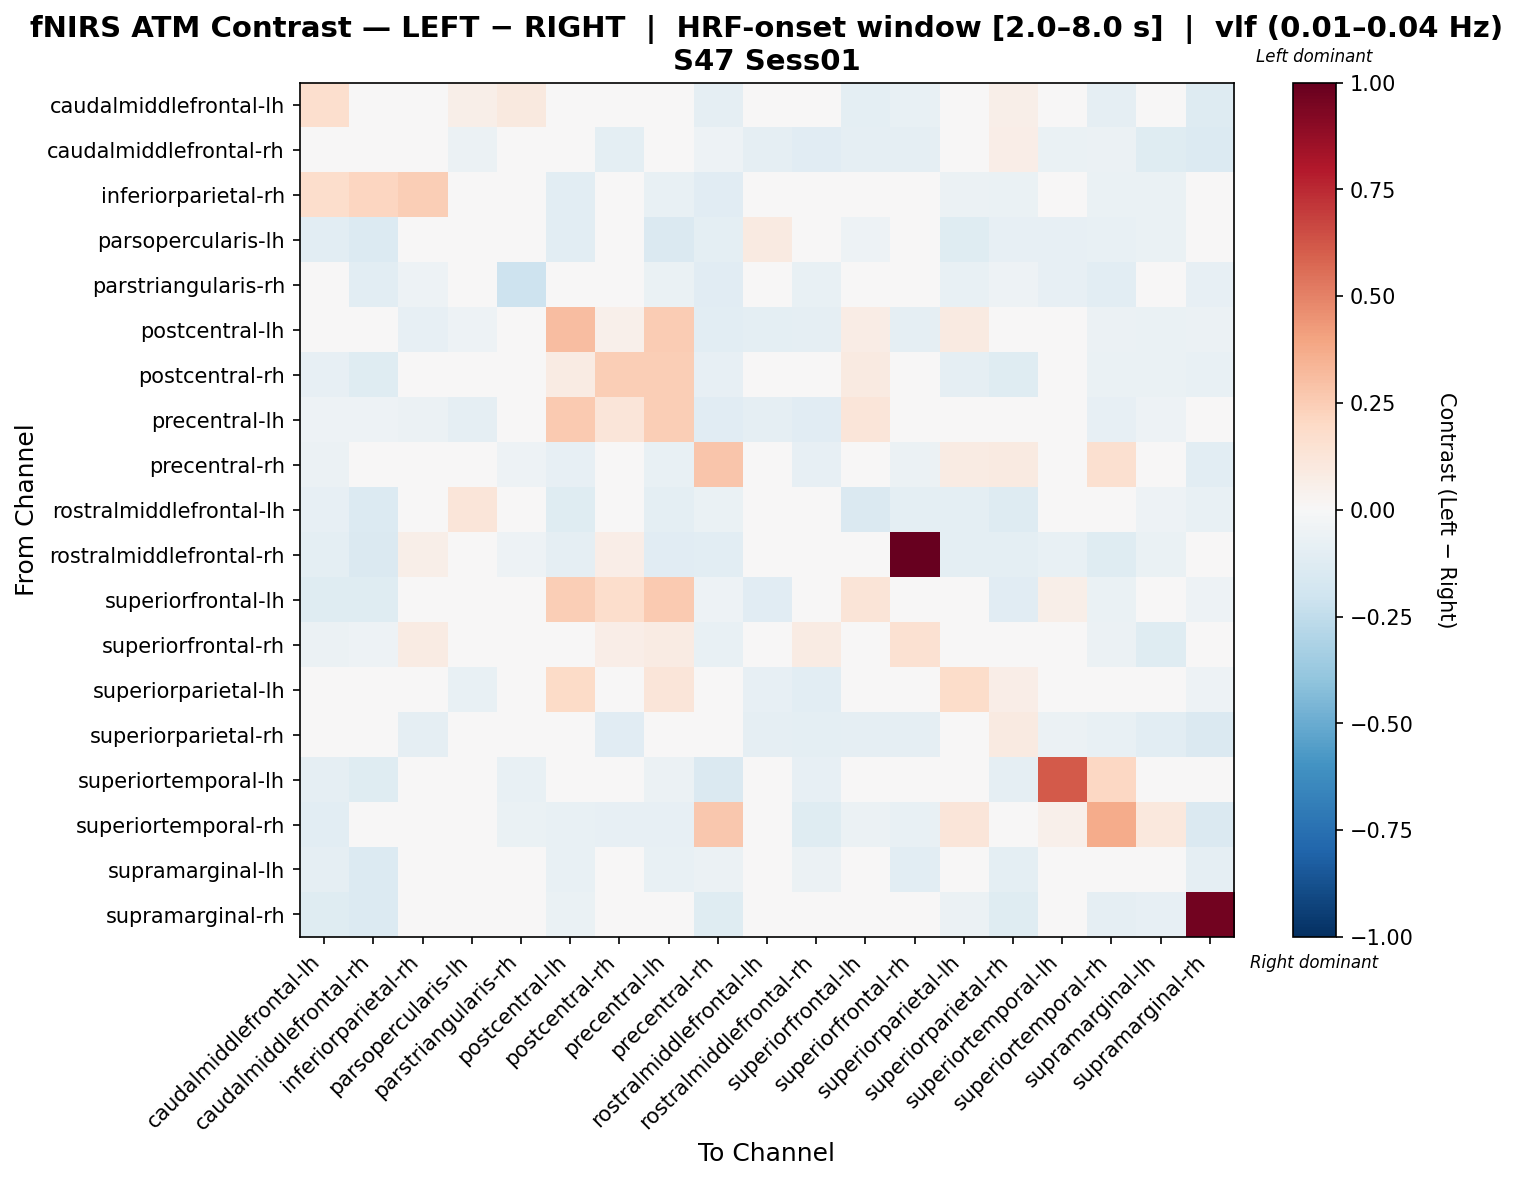

The data file committed next to this chart (first rows):
, caudalmiddlefrontal-lh, caudalmiddlefrontal-rh, inferiorparietal-rh, parsopercularis-lh, parstriangularis-rh, postcentral-lh, postcentral-rh, precentral-lh, precentral-rh, rostralmiddlefrontal-lh, rostralmiddlefrontal-rh, superiorfrontal-lh, superiorfrontal-rh, superiorparietal-lh, superiorparietal-rh, superiortemporal-lh, superiortemporal-rh, supramarginal-lh, supramarginal-rh
caudalmiddlefrontal-lh, 0.1653, -0.0017, -3.4358794438530354e-05, 0.05878, 0.09388, 0.001229, 0.02882, 0.02017, -0.08922, 0.03709, 0.01721, -0.094, -0.07089, -0.04369, 0.05687, 0.03455, -0.08721, 0.003597, -0.1308
caudalmiddlefrontal-rh, -0.02298, 0.04652, -0.02525, -0.06217, -0.03952, -0.01041, -0.101, 0.001651, -0.05243, -0.08972, -0.1099, -0.08703, -0.08716, -0.03864, 0.06553, -0.06738, -0.0593, -0.1205, -0.1353
inferiorparietal-rh, 0.1795, 0.2186, 0.2435, 0.02869, -0.04349, -0.1032, -0.02736, -0.07151, -0.1164, 0.002277, 0.04805, -0.044, -0.006176, -0.06118, -0.06676, -0.01278, -0.0663, -0.065, -0.03641
parsopercularis-lh, -0.1039, -0.1365, 0.03672, 0.03912, -0.008156, -0.1029, 0.0382, -0.1479, -0.09871, 0.08921, -0.04964, -0.05464, -0.03067, -0.122, -0.08221, -0.07863, -0.07291, -0.06353, -0.04599
parstriangularis-rh, -0.005942, -0.102, -0.05089, 0.02347, -0.2041, -0.0236, 0.0489, -0.06581, -0.1105, 0.04025, -0.0738, -0.04772, -0.04772, -0.07119, -0.05165, -0.07897, -0.1092, 0.0186, -0.08311
postcentral-lh, -0.04162, -0.04982, -0.08184, -0.05334, -0.01279, 0.3068, 0.05303, 0.2514, -0.1044, -0.09658, -0.08964, 0.0742, -0.09193, 0.0929, -0.01299, 0.04319, -0.06162, -0.06271, -0.06214
postcentral-rh, -0.08162, -0.1228, -0.03812, 0.04639, 0.004055, 0.08394, 0.2442, 0.2491, -0.08524, -0.01478, 0.022, 0.08693, -0.005405, -0.08871, -0.1228, 0.02534, -0.06647, -0.06424, -0.07174
precentral-lh, -0.05327, -0.05352, -0.05969, -0.08808, -0.03368, 0.2628, 0.1209, 0.2435, -0.1164, -0.09103, -0.1168, 0.1179, -0.04497, 0.03813, -0.0005364, 0.02303, -0.08011, -0.0522, -0.01604
precentral-rh, -0.06082, 0.01309, 0.009769, -0.01642, -0.0518, -0.08059, -0.04061, -0.07753, 0.2781, -0.03739, -0.08525, -0.03083, -0.05828, 0.08281, 0.09086, -0.03935, 0.1587, 0.04726, -0.1017
rostralmiddlefrontal-lh, -0.08362, -0.1332, 0.01039, 0.123, -0.01011, -0.1186, -0.0003888, -0.09917, -0.06966, -0.01898, 0.01693, -0.1437, -0.095, -0.09663, -0.1261, 0.02163, -0.04856, -0.05118, -0.0721
rostralmiddlefrontal-rh, -0.09983, -0.1483, 0.06161, -9.508673036508885e-05, -0.05445, -0.08756, 0.06693, -0.1149, -0.106, 0.04804, -0.01616, -0.04838, 1.0, -0.1016, -0.1009, -0.0759, -0.1174, -0.06903, -0.03621
superiorfrontal-lh, -0.1226, -0.1238, -0.02818, 0.003122, -0.03149, 0.2434, 0.1793, 0.2603, -0.05381, -0.1116, -0.04391, 0.1312, -0.04761, -0.02937, -0.1171, 0.05839, -0.06397, -0.04963, -0.05265
superiorfrontal-rh, -0.05724, -0.05342, 0.08435, 0.03353, -0.0263, 0.02875, 0.06633, 0.07956, -0.07556, -0.01025, 0.08139, -0.03952, 0.1485, 0.004033, -0.03679, -0.02755, -0.05982, -0.1186, -0.02136
superiorparietal-lh, -0.008474, 0.03174, -0.03645, -0.07466, -0.0477, 0.1884, -0.04848, 0.1247, -0.04493, -0.08476, -0.1025, -0.004431, -0.0311, 0.1806, 0.06538, 0.0003109, -0.01199, -0.04114, -0.05465
superiorparietal-rh, -0.002355, 0.01849, -0.09057, -0.048, -0.02627, -0.007792, -0.1099, 0.01787, -0.03709, -0.09028, -0.09511, -0.09329, -0.08966, -0.03652, 0.08948, -0.06249, -0.07757, -0.1063, -0.1476
superiortemporal-lh, -0.08704, -0.1197, -0.03174, -0.04978, -0.07161, -0.0198, 0.04422, -0.05969, -0.1421, 0.01147, -0.08101, 0.02346, -0.03981, -0.04302, -0.08972, 0.6107, 0.2078, -0.02766, -0.03499
superiortemporal-rh, -0.1054, -0.01314, 0.0005599, -0.04715, -0.06436, -0.07479, -0.07962, -0.07951, 0.2723, -0.04414, -0.1221, -0.06065, -0.07243, 0.1221, -0.01939, 0.0545, 0.3687, 0.108, -0.1434
supramarginal-lh, -0.09153, -0.1342, -0.0409, 0.00121, -0.003812, -0.07786, -0.006694, -0.07117, -0.06214, -0.01571, -0.05992, -0.04146, -0.1055, -0.04108, -0.09976, -0.001646, -0.03101, -0.02504, -0.08669
supramarginal-rh, -0.1192, -0.1372, 0.005894, 0.001501, -0.03972, -0.0675, 0.009775, -0.03839, -0.1196, -0.02305, -0.01347, -0.03811, -0.04519, -0.05664, -0.1245, 0.01745, -0.09374, -0.08281, 0.9645
